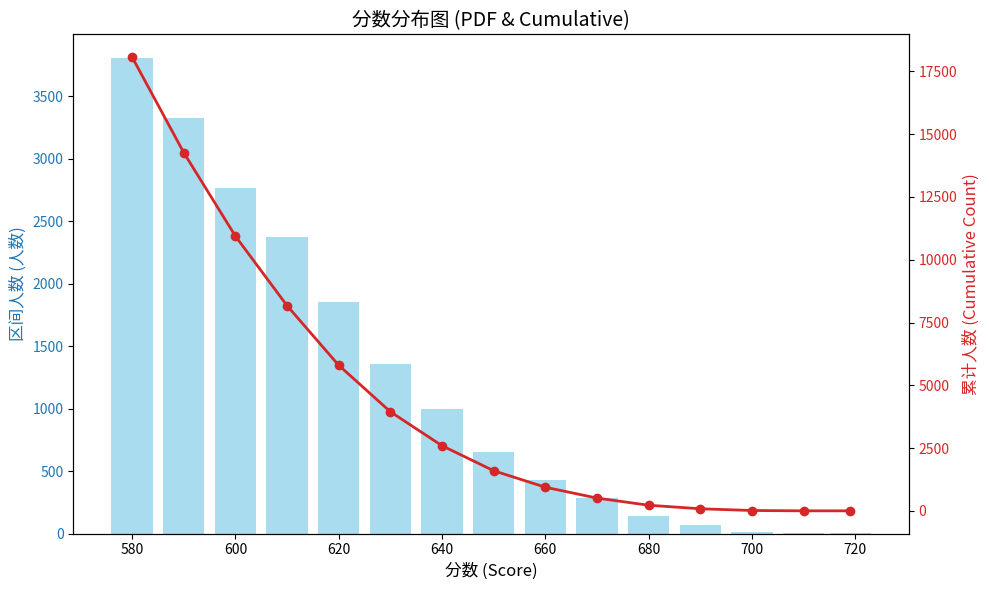

This chart was generated by the following Python code:
import matplotlib.pyplot as plt
import numpy as np
from scipy.stats import norm
import pandas as pd

# Data
scores = np.array([719, 710, 700, 690, 680, 670, 660, 650, 640, 630, 620, 610, 600, 590, 580])
cum_counts = np.array([1, 2, 15, 84, 225, 510, 942, 1598, 2594, 3947, 5798, 8172, 10941, 14267, 18072])

# Reverse to be ascending
scores = scores[::-1]
cum_counts = cum_counts[::-1]

# Calculate PDF (counts per bin)
# The cum_counts are "number of people >= score"
# So people in [score[i], score[i+1]) = cum_counts[i] - cum_counts[i+1]
pdf_counts = []
for i in range(len(scores)-1):
    pdf_counts.append(cum_counts[i] - cum_counts[i+1])
# For the last bin (>=719), the count is just cum_counts[-1]
pdf_counts.append(cum_counts[-1])

pdf_counts = np.array(pdf_counts)

# For plotting CDF, usually it's P(X <= x), but here we have the right tail. 
# Let's plot the given Cumulative Counts (which is basically a reversed CDF or Survival function)
# and the PDF.

fig, ax1 = plt.subplots(figsize=(10, 6))

# Plot PDF (Bar chart)
# Use the scores as bin edges (roughly). We will plot bars at the scores.
ax1.bar(scores, pdf_counts, width=8, color='skyblue', alpha=0.7, label='区间人数 (PDF)')
ax1.set_xlabel('分数 (Score)', fontsize=12)
ax1.set_ylabel('区间人数 (人数)', color='tab:blue', fontsize=12)
ax1.tick_params(axis='y', labelcolor='tab:blue')

# Plot CDF (Line chart)
ax2 = ax1.twinx()
ax2.plot(scores, cum_counts, color='tab:red', marker='o', linewidth=2, label='累计人数 (>= 该分数)')
ax2.set_ylabel('累计人数 (Cumulative Count)', color='tab:red', fontsize=12)
ax2.tick_params(axis='y', labelcolor='tab:red')

plt.title('分数分布图 (PDF & Cumulative)', fontsize=14)
fig.tight_layout()

# Let's see if it fits a normal distribution tail
# We will just print the result and output the plot
plt.savefig('distribution.png')
plt.show()

# Quick test for normal distribution fit on the tail
# We only have the right tail (scores >= 580). 
# We can estimate mean and std if we assume it's normal.
print("Scores:", scores)
print("PDF counts:", pdf_counts)
